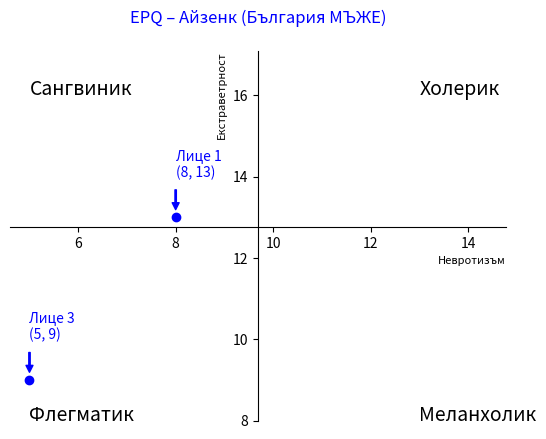

Here is the Python script that generated this plot:
import matplotlib.pyplot as plt

# ranges for Bulgarian MEN
AVERAGE_NEUROTICISM = 9.69
AVERAGE_EXTRAVERSION = 12.76
MIN_NEUROTICISM = 4.60
MAX_NEUROTICISM = 14.78
MIN_EXTRAVERSION = 8.00
MAX_EXTRAVERSION = 17.09
OUTPUT_FILE = 'chart-men.png'
COLOR='blue'
TITLE='EPQ – Айзенк (България МЪЖЕ)\n'

# Points for different people
POINTS = [
    # NEUROTICISM, EXTRAVERSION, NAME, PLOT_STYLE, COLOR
    (8, 13, 'Лице 1\n(8, 13)', 'bo', COLOR),
    (5, 9, 'Лице 3\n(5, 9)', 'bo', COLOR)
]

# Create a figure and axis
fig, ax = plt.subplots(1, 1, sharex='all', sharey='all')

# Plotting the points
for point in POINTS:
    ax.plot(point[0], point[1], point[3], label=point[2])
    ax.annotate(point[2], xy=(point[0], point[1]), xytext=(point[0], point[1]+1), color=point[4], 
                arrowprops=dict(facecolor=point[4], edgecolor=point[4], shrink=0.2, width=1, headwidth=5, headlength=5))

# ranges for MEN
ax.set_xlim(MIN_NEUROTICISM, MAX_NEUROTICISM)
ax.set_ylim(MIN_EXTRAVERSION, MAX_EXTRAVERSION)

# Moving the spines
ax.spines['left'].set_position(('data', AVERAGE_NEUROTICISM))
ax.spines['bottom'].set_position(('data', AVERAGE_EXTRAVERSION))


# Hiding the top and right spines
ax.spines['right'].set_color('none')
ax.spines['top'].set_color('none')

# Adjusting the ticks to account for the new origin
ax.xaxis.set_ticks_position('bottom')
ax.yaxis.set_ticks_position('left')

plt.xlabel('Невротизъм', loc='right', fontsize=8)
plt.ylabel('Екстраветрност', loc='top', fontsize=8)
plt.title(TITLE, color=COLOR)
plt.text(5,16,'Сангвиник', fontsize=14)
plt.text(13,16,'Холерик', fontsize=14)
plt.text(5,8, 'Флегматик', fontsize=14)
plt.text(13,8, 'Меланхолик', fontsize=14)

plt.savefig(OUTPUT_FILE)


